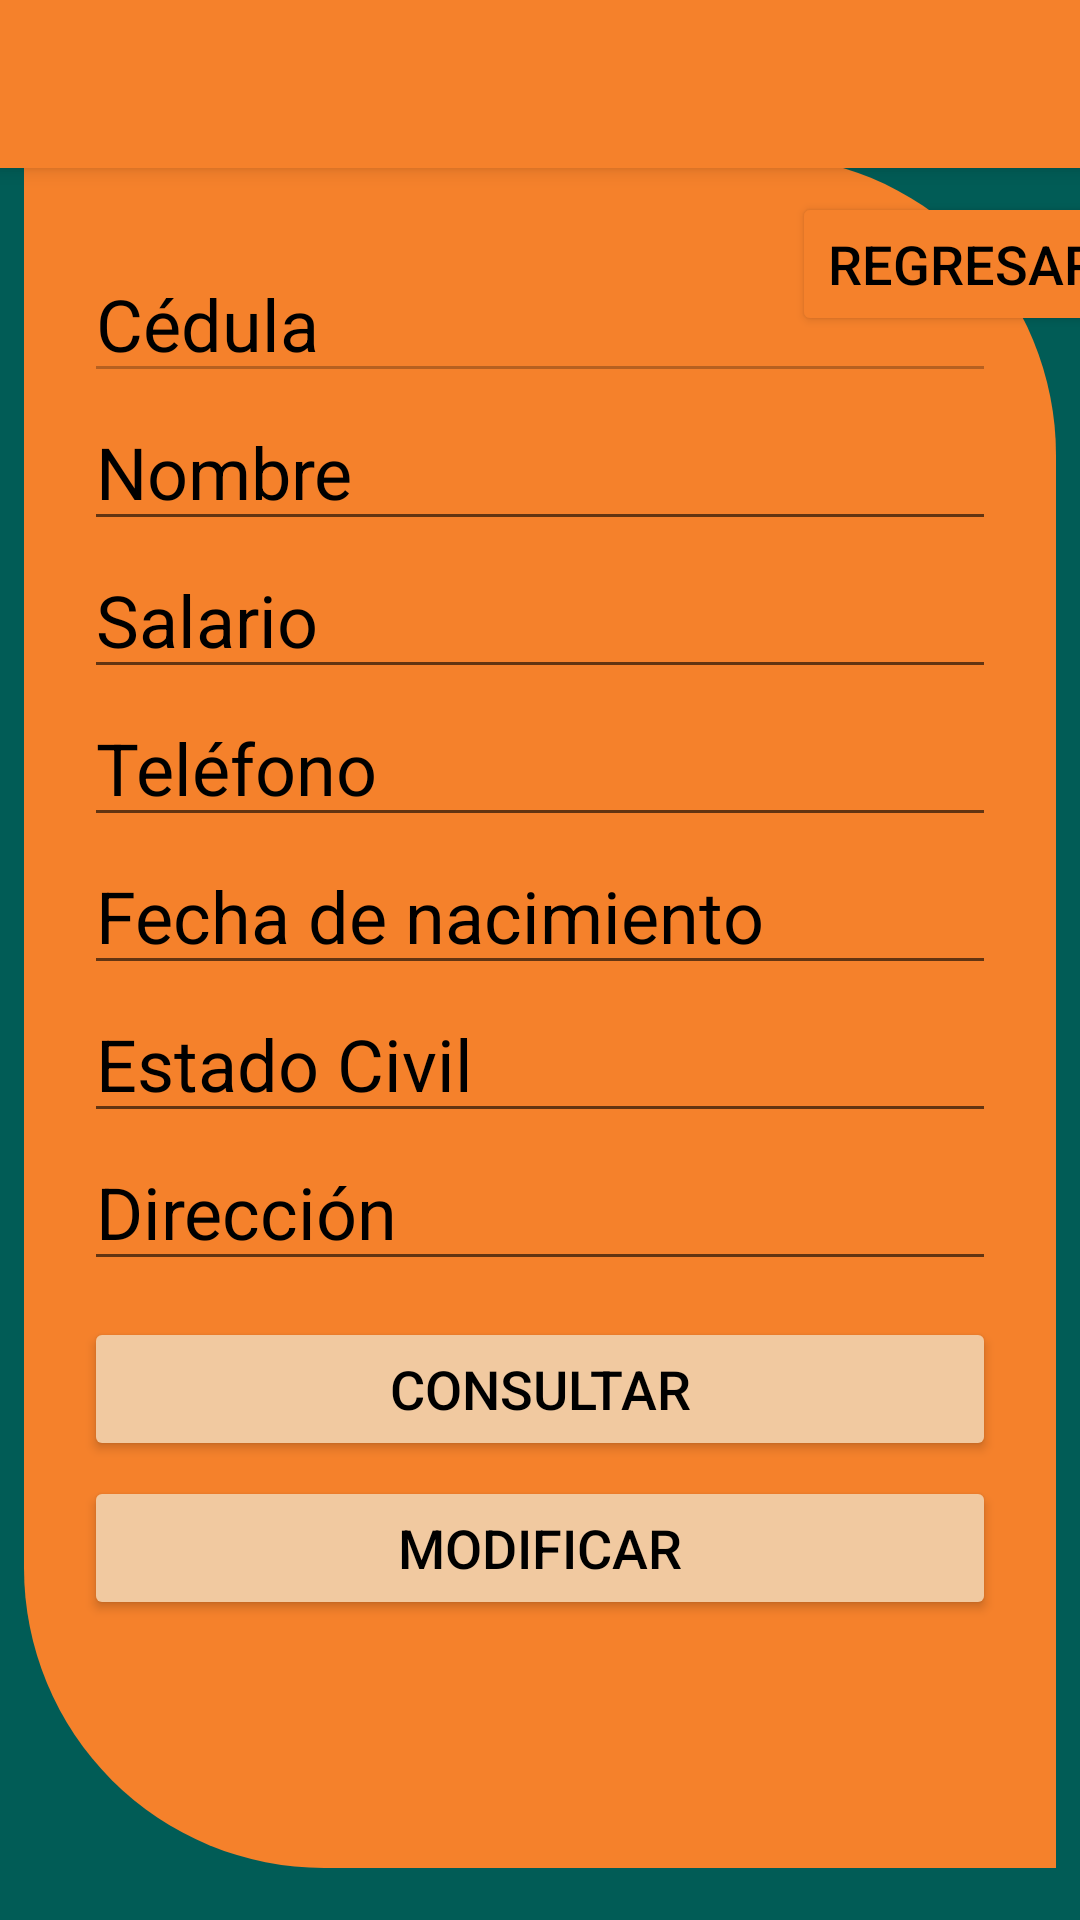

Layout XML and referenced resources for this Android screen:
<!-- AndroidManifest.xml: application theme Theme.AppCompat.Light.NoActionBar -->
<!-- res/layout/activity_informacion_personal.xml -->
<?xml version="1.0" encoding="utf-8"?>
<androidx.constraintlayout.widget.ConstraintLayout xmlns:android="http://schemas.android.com/apk/res/android"
    xmlns:app="http://schemas.android.com/apk/res-auto"
    xmlns:tools="http://schemas.android.com/tools"
    android:layout_width="match_parent"
    android:layout_height="match_parent"
    tools:context=".Control.agregarCliente"
    android:background="#015C56">

    <androidx.appcompat.widget.Toolbar
        android:id="@+id/my_toolbar"
        android:layout_width="match_parent"
        android:layout_height="?attr/actionBarSize"
        android:background="@color/orangeF5812B"
        android:elevation="4dp"
        android:theme="@style/ThemeOverlay.AppCompat.Light"
        app:layout_constraintTop_toTopOf="parent"
        app:popupTheme="@style/ThemeOverlay.AppCompat.Light"
        app:titleTextColor="#015C56" />

    <LinearLayout
        android:layout_width="344dp"
        android:layout_height="571dp"
        android:layout_marginStart="2dp"
        android:layout_marginTop="2dp"
        android:layout_marginEnd="2dp"
        android:layout_marginBottom="2dp"
        android:background="@drawable/diseno_linear_layout"
        android:orientation="vertical"
        app:layout_constraintBottom_toBottomOf="parent"
        app:layout_constraintEnd_toEndOf="parent"
        app:layout_constraintStart_toStartOf="parent"
        app:layout_constraintTop_toTopOf="parent"
        app:layout_constraintVertical_bias="0.762">

        <EditText
            android:id="@+id/cedula_ET"
            android:layout_width="match_parent"
            android:layout_height="wrap_content"
            android:layout_marginTop="10dp"
            android:autofillHints=""
            android:ems="10"
            android:hint="@string/c_dula"
            android:inputType="number"
            android:minHeight="48dp"
            android:textColor="#000000"
            android:textColorHint="#000000"
            android:textSize="24sp"
            android:enabled="false"/>

        <EditText
            android:id="@+id/nombre_ET"
            android:layout_width="match_parent"
            android:layout_height="wrap_content"
            android:autofillHints=""
            android:ems="10"
            android:hint="@string/nombre"
            android:inputType="textPersonName"
            android:minHeight="48dp"
            android:textColor="#000000"
            android:textColorHint="#000000"
            android:textSize="24sp" />

        <EditText
            android:id="@+id/salario_ET"
            android:layout_width="match_parent"
            android:layout_height="wrap_content"
            android:autofillHints=""
            android:ems="10"
            android:hint="@string/salario"
            android:inputType="number"
            android:minHeight="48dp"
            android:textColor="#000000"
            android:textColorHint="#000000"
            android:textSize="24sp" />

        <EditText
            android:id="@+id/telefono_ET"
            android:layout_width="match_parent"
            android:layout_height="wrap_content"
            android:autofillHints=""
            android:ems="10"
            android:hint="@string/tel_fono"
            android:inputType="number"
            android:minHeight="48dp"
            android:textColor="#000000"
            android:textColorHint="#000000"
            android:textSize="24sp" />

        <EditText
            android:id="@+id/fecha_nac_ET"
            android:layout_width="match_parent"
            android:layout_height="wrap_content"
            android:autofillHints=""
            android:ems="10"
            android:hint="@string/fecha_de_nacimiento"
            android:inputType="textPersonName"
            android:minHeight="48dp"
            android:textColor="#000000"
            android:textColorHint="#000000"
            android:textSize="24sp" />

        <EditText
            android:id="@+id/estado_civil_ET"
            android:layout_width="match_parent"
            android:layout_height="wrap_content"
            android:autofillHints=""
            android:ems="10"
            android:hint="@string/estado_civil"
            android:inputType="textPersonName"
            android:minHeight="48dp"
            android:textColor="#000000"
            android:textColorHint="#000000"
            android:textSize="24sp" />

        <EditText
            android:id="@+id/direccion_ET"
            android:layout_width="match_parent"
            android:layout_height="wrap_content"
            android:autofillHints=""
            android:ems="10"
            android:hint="@string/direcci_n"
            android:inputType="textPersonName"
            android:minHeight="48dp"
            android:textColor="#000000"
            android:textColorHint="#000000"
            android:textSize="24sp" />

        <Button
            android:id="@+id/consultar_inf_cliente_btn"
            android:layout_width="match_parent"
            android:layout_height="wrap_content"
            android:layout_marginTop="12dp"
            android:backgroundTint="#F1C9A0"
            android:onClick="consultarCliente"
            android:text="@string/consultar"
            android:textColor="#000000"
            android:textSize="18sp"
            app:cornerRadius="20dp"
            tools:ignore="DuplicateSpeakableTextCheck" />

        <Button
            android:id="@+id/modificar_inf_cliente_btn"
            android:layout_width="match_parent"
            android:layout_height="wrap_content"
            android:layout_marginTop="5dp"
            android:backgroundTint="#F1C9A0"
            android:onClick="modificarCliente"
            android:text="@string/modificar"
            android:textColor="#000000"
            android:textSize="18sp"
            app:cornerRadius="20dp"
            tools:ignore="DuplicateSpeakableTextCheck" />

    </LinearLayout>

    <Button
        android:id="@+id/regresar_info_pers_btn"
        android:layout_width="wrap_content"
        android:layout_height="wrap_content"
        android:layout_marginStart="264dp"
        android:layout_marginTop="64dp"
        android:backgroundTint="@color/orangeF5812B"
        android:text="@string/regresar"
        android:textColor="#000000"
        android:textColorHint="#000000"
        android:textSize="18sp"
        app:cornerRadius="20dp"
        app:layout_constraintStart_toStartOf="parent"
        app:layout_constraintTop_toTopOf="parent" />

</androidx.constraintlayout.widget.ConstraintLayout>
<!-- resources referenced by this layout -->
<resources>
  <color name="orangeF5812B"> #F5812B</color>
  <!-- drawable diseno_linear_layout (drawable) -->
  <?xml version="1.0" encoding="utf-8"?>
  <shape xmlns:android="http://schemas.android.com/apk/res/android">
      <solid
          android:color="@color/orangeF5812B" />
  
      <padding
          android:left="20dp"
          android:top="20dp"
          android:bottom="20dp"
          android:right="20dp"
          />
  
      <corners
          android:bottomLeftRadius="100dp"
          android:topRightRadius="100dp"
          />
  </shape>
  <string name="c_dula">Cédula</string>
  <string name="consultar">Consultar</string>
  <string name="direcci_n">Dirección</string>
  <string name="estado_civil">Estado Civil</string>
  <string name="fecha_de_nacimiento">Fecha de nacimiento</string>
  <string name="modificar">Modificar</string>
  <string name="nombre">Nombre</string>
  <string name="regresar">Regresar</string>
  <string name="salario">Salario</string>
  <string name="tel_fono">Teléfono</string>
</resources>
